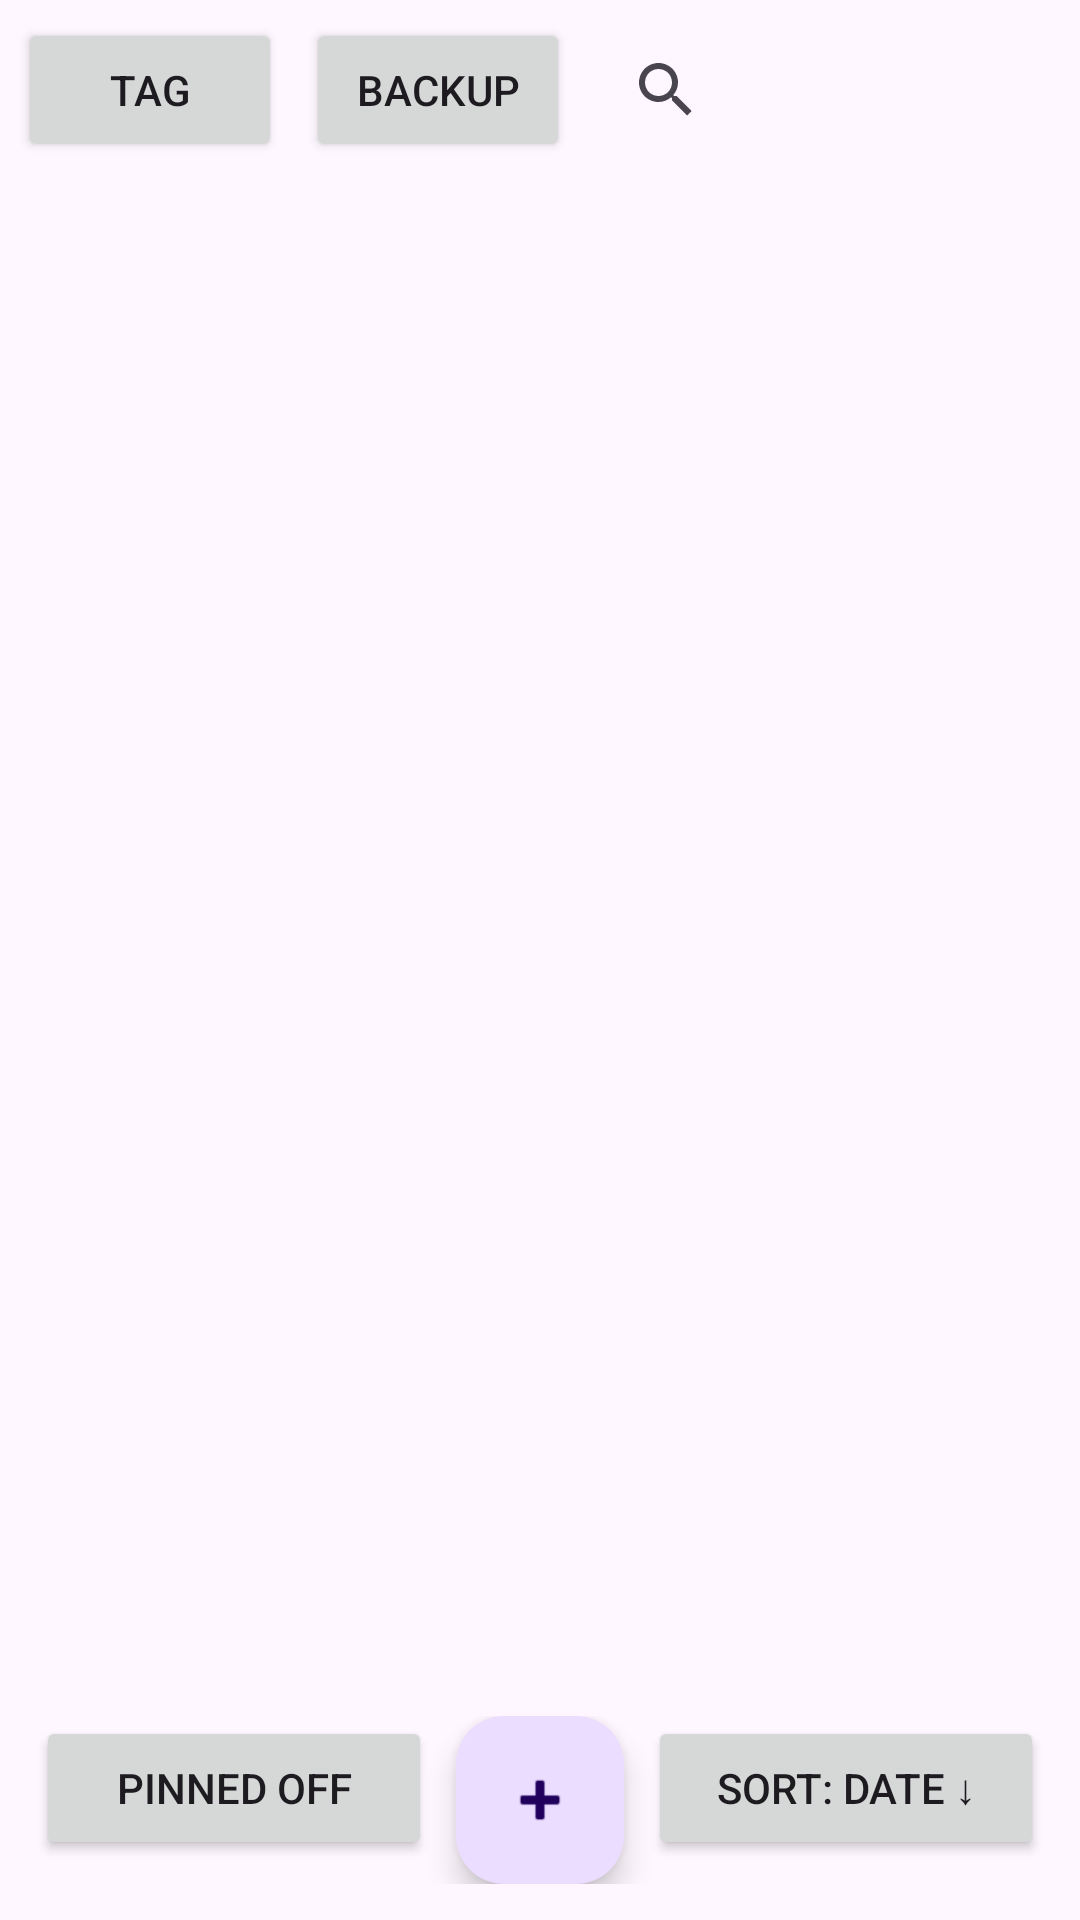

Here is an Android app screen rendered from its layout file. Give the layout XML and the strings, colors and styles it references.
<!-- AndroidManifest.xml: application theme Theme.NotesApp -->
<!-- res/layout/activity_main.xml -->
<?xml version="1.0" encoding="utf-8"?>
<androidx.coordinatorlayout.widget.CoordinatorLayout
    xmlns:android="http://schemas.android.com/apk/res/android"
    xmlns:app="http://schemas.android.com/apk/res-auto"
    android:layout_width="match_parent"
    android:layout_height="match_parent"
    android:fitsSystemWindows="true">

    <androidx.constraintlayout.widget.ConstraintLayout
        android:layout_width="match_parent"
        android:layout_height="match_parent">

        
        <LinearLayout
            android:id="@+id/actionRow"
            android:layout_width="0dp"
            android:layout_height="wrap_content"
            android:orientation="horizontal"
            android:padding="6dp"
             android:elevation="6dp"
            app:layout_constraintTop_toTopOf="parent"
            app:layout_constraintStart_toStartOf="parent"
            app:layout_constraintEnd_toEndOf="parent">

            <Button
                android:id="@+id/btnTagFilter"
                android:layout_width="wrap_content"
                android:layout_height="wrap_content"
                android:text="Tag"/>

            <Button
                android:id="@+id/btnImportExport"
                android:layout_width="wrap_content"
                android:layout_height="wrap_content"
                android:text="Backup"
                android:layout_marginStart="8dp"/>

            <androidx.appcompat.widget.SearchView
                android:id="@+id/searchView"
                android:layout_width="0dp"
                android:layout_height="wrap_content"
                android:layout_weight="1"
                android:layout_marginStart="8dp"
                android:queryHint="Cerca note..."
                android:iconifiedByDefault="false"/>

            <ImageButton
                android:id="@+id/btnSettings"
                android:layout_width="40dp"
                android:layout_height="40dp"
                android:layout_marginStart="8dp"
                android:contentDescription="Settings"
                android:background="?attr/selectableItemBackgroundBorderless"
                android:padding="8dp"
                android:src="@drawable/ic_settings"
                app:tint="@android:color/darker_gray"/>
        </LinearLayout>

        
        <androidx.recyclerview.widget.RecyclerView
            android:id="@+id/recyclerView"
            android:layout_width="0dp"
            android:layout_height="0dp"
            android:padding="12dp"
            android:clipToPadding="false"
            app:layout_constraintTop_toBottomOf="@id/actionRow"
            app:layout_constraintBottom_toTopOf="@id/bottomBar"
            app:layout_constraintStart_toStartOf="parent"
            app:layout_constraintEnd_toEndOf="parent"/>

        
        <LinearLayout
            android:id="@+id/bottomBar"
            android:layout_width="0dp"
            android:layout_height="wrap_content"
            android:orientation="horizontal"
            android:padding="12dp"
             android:elevation="10dp"
            app:layout_constraintBottom_toBottomOf="parent"
            app:layout_constraintStart_toStartOf="parent"
            app:layout_constraintEnd_toEndOf="parent">

            <Button
                android:id="@+id/btnPinned"
                android:layout_width="0dp"
                android:layout_height="wrap_content"
                android:layout_weight="1"
                android:text="Pinned OFF"/>

            <com.google.android.material.floatingactionbutton.FloatingActionButton
                android:id="@+id/fabAdd"
                android:layout_width="56dp"
                android:layout_height="56dp"
                android:layout_marginHorizontal="8dp"
                android:contentDescription="Add"
                app:srcCompat="@android:drawable/ic_input_add"/>

            <Button
                android:id="@+id/btnSort"
                android:layout_width="0dp"
                android:layout_height="wrap_content"
                android:layout_weight="1"
                android:text="Sort: Date ↓"/>

        </LinearLayout>

    </androidx.constraintlayout.widget.ConstraintLayout>

</androidx.coordinatorlayout.widget.CoordinatorLayout>
<!-- resources referenced by this layout -->
<resources>
  <style name="Theme.NotesApp" parent="Base.Theme.NotesApp" />
  <style name="Base.Theme.NotesApp" parent="Theme.Material3.DayNight.NoActionBar">
  
          
          <item name="colorPrimary">@color/primary</item>
          <item name="colorSecondary">@color/secondary</item>
  
          <item name="colorSurface">@color/surface_light</item>
          <item name="colorOnSurface">@color/on_surface_light</item>
  
          <item name="android:statusBarColor">@color/surface_light</item>
  
      </style>
  <color name="primary">#6C63FF</color>
  <color name="secondary">#03DAC5</color>
  <color name="surface_light">#FFFFFF</color>
  <color name="on_surface_light">#1C1B1F</color>
</resources>
